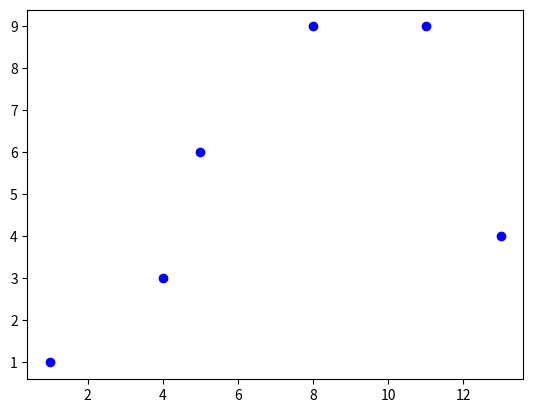

Write the Python code that produced this figure.
import matplotlib.pyplot as plt

x = [1, 13, 11, 4, 5, 8]
y = [1, 4, 9, 3, 6, 9]

plt.plot(x, y, 'o', color="blue")
plt.show()